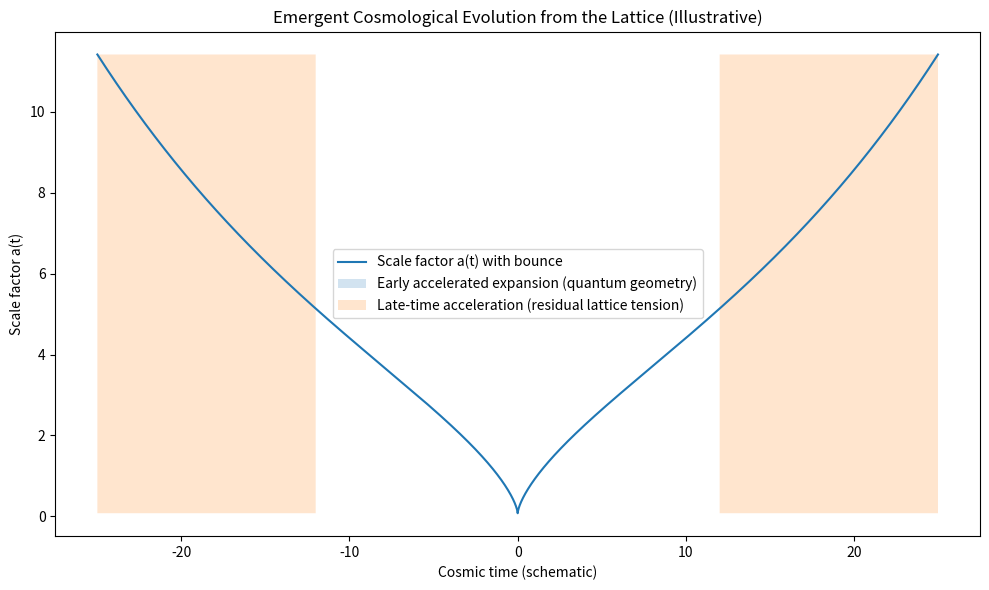

This chart was generated by the following Python code:
#!/usr/bin/env python3
"""
cosmology_emergent_evolution.py

Figure 11 (illustrative): Emergent cosmological evolution from the lattice.

We build a simple effective evolution for the scale factor a(t) that captures:
1) A quantum bounce (no singularity) via a repulsive term at small a
2) Early accelerated expansion driven by quantum geometry (strong near bounce)
3) Late-time acceleration driven by a residual lattice tension (small constant push)

This is a conceptual toy model meant for visualization and intuition.
It is not a precision cosmology fit.

Dependencies: numpy, matplotlib
Author: (your name)
"""

from __future__ import annotations

import argparse
import numpy as np
import matplotlib.pyplot as plt


def H_effective(a: float, rho0: float, a0: float, lam_eff: float) -> float:
    """
    A schematic Hubble-like term from matter + effective late-time tension.
    rho(a) ~ rho0 (a0/a)^3  (dust-like)
    plus a small constant term lam_eff (lattice residual tension analogue).
    """
    rho = rho0 * (a0 / max(a, 1e-12)) ** 3
    return np.sqrt(max(rho + lam_eff, 0.0))


def quantum_repulsion(a: float, alpha: float) -> float:
    """
    Repulsive quantum-geometry correction dominant at small a,
    producing a bounce. Chosen as ~ alpha / a^3.
    """
    return alpha / max(a**3, 1e-12)


def early_acceleration_boost(a: float, beta: float, a_star: float) -> float:
    """
    Early-time acceleration term (dominant near bounce) that decays as a grows.
    We model it as:
        beta * exp(-(a/a_star)^2)
    """
    return beta * np.exp(-((a / max(a_star, 1e-12)) ** 2))


def evolve(a_init: float, dt: float, steps: int, params: dict) -> tuple[np.ndarray, np.ndarray]:
    """
    Discrete-time evolution for a(t):

    We integrate a first-order effective equation:
        da/dt = a * H(a) + (early boost) + (quantum repulsion)

    - a*H(a): standard expansion term
    - early boost: drives early accelerated expansion near bounce
    - quantum repulsion: prevents a -> 0 and creates a bounce

    We simulate both backward and forward in time around the bounce by running
    forward from a_init and also generating a mirrored branch for illustration.
    """
    rho0 = params["rho0"]
    a0 = params["a0"]
    lam_eff = params["lam_eff"]
    alpha = params["alpha"]
    beta = params["beta"]
    a_star = params["a_star"]

    a = np.zeros(steps)
    t = np.arange(steps) * dt
    a[0] = a_init

    for n in range(1, steps):
        H = H_effective(a[n - 1], rho0=rho0, a0=a0, lam_eff=lam_eff)
        boost = early_acceleration_boost(a[n - 1], beta=beta, a_star=a_star)
        rep = quantum_repulsion(a[n - 1], alpha=alpha)

        da = dt * (a[n - 1] * H + boost + rep)
        a[n] = max(a[n - 1] + da, 1e-10)

    # Build a "pre-bounce" branch by reversing time (visual symmetry)
    # This is illustrative: we mirror around t=0 with same |t|.
    t_full = np.concatenate((-t[::-1], t[1:]))
    a_full = np.concatenate((a[::-1], a[1:]))

    return t_full, a_full


def finite_diff_second(t: np.ndarray, y: np.ndarray) -> np.ndarray:
    """Second derivative via finite differences (for acceleration sign)."""
    dy = np.gradient(y, t)
    d2y = np.gradient(dy, t)
    return d2y


def main() -> None:
    parser = argparse.ArgumentParser(
        description="Illustrative emergent cosmological evolution: bounce + early and late acceleration."
    )
    parser.add_argument("--a_init", type=float, default=0.08, help="Initial scale factor near bounce (default: 0.08)")
    parser.add_argument("--dt", type=float, default=0.01, help="Time step (default: 0.01)")
    parser.add_argument("--steps", type=int, default=2500, help="Number of forward steps (default: 2500)")

    # Matter + late-time term
    parser.add_argument("--rho0", type=float, default=0.30, help="Matter density scale (default: 0.30)")
    parser.add_argument("--a0", type=float, default=1.0, help="Reference scale factor (default: 1.0)")
    parser.add_argument("--lam_eff", type=float, default=0.003, help="Residual lattice tension (default: 0.003)")

    # Quantum + early terms
    parser.add_argument("--alpha", type=float, default=0.0008, help="Quantum repulsion strength (default: 0.0008)")
    parser.add_argument("--beta", type=float, default=0.05, help="Early acceleration boost (default: 0.05)")
    parser.add_argument("--a_star", type=float, default=0.25, help="Decay scale for early boost (default: 0.25)")

    parser.add_argument("--save", type=str, default="fig11_emergent_cosmology.png", help="Output filename")
    args = parser.parse_args()

    params = {
        "rho0": args.rho0,
        "a0": args.a0,
        "lam_eff": args.lam_eff,
        "alpha": args.alpha,
        "beta": args.beta,
        "a_star": args.a_star,
    }

    t, a = evolve(a_init=args.a_init, dt=args.dt, steps=args.steps, params=params)

    # Compute acceleration indicator: second derivative of a(t)
    acc = finite_diff_second(t, a)

    # Determine regions of acceleration (acc > 0)
    # We'll mark early and late acceleration zones by simple thresholds.
    early_zone = (np.abs(t) < 2.0)  # near bounce
    late_zone = (np.abs(t) > 12.0)  # far future/past (illustrative)

    plt.figure(figsize=(10, 6))
    plt.plot(t, a, label="Scale factor a(t) with bounce")

    # Mark early acceleration region
    plt.fill_between(
        t,
        a.min(),
        a.max(),
        where=(early_zone & (acc > 0)),
        alpha=0.2,
        label="Early accelerated expansion (quantum geometry)",
    )

    # Mark late-time acceleration region
    plt.fill_between(
        t,
        a.min(),
        a.max(),
        where=(late_zone & (acc > 0)),
        alpha=0.2,
        label="Late-time acceleration (residual lattice tension)",
    )

    plt.xlabel("Cosmic time (schematic)")
    plt.ylabel("Scale factor a(t)")
    plt.title("Emergent Cosmological Evolution from the Lattice (Illustrative)")
    plt.legend()
    plt.tight_layout()

    plt.savefig(args.save, dpi=300)
    print(f"Saved Figure 11 plot to: {args.save}")


if __name__ == "__main__":
    main()
